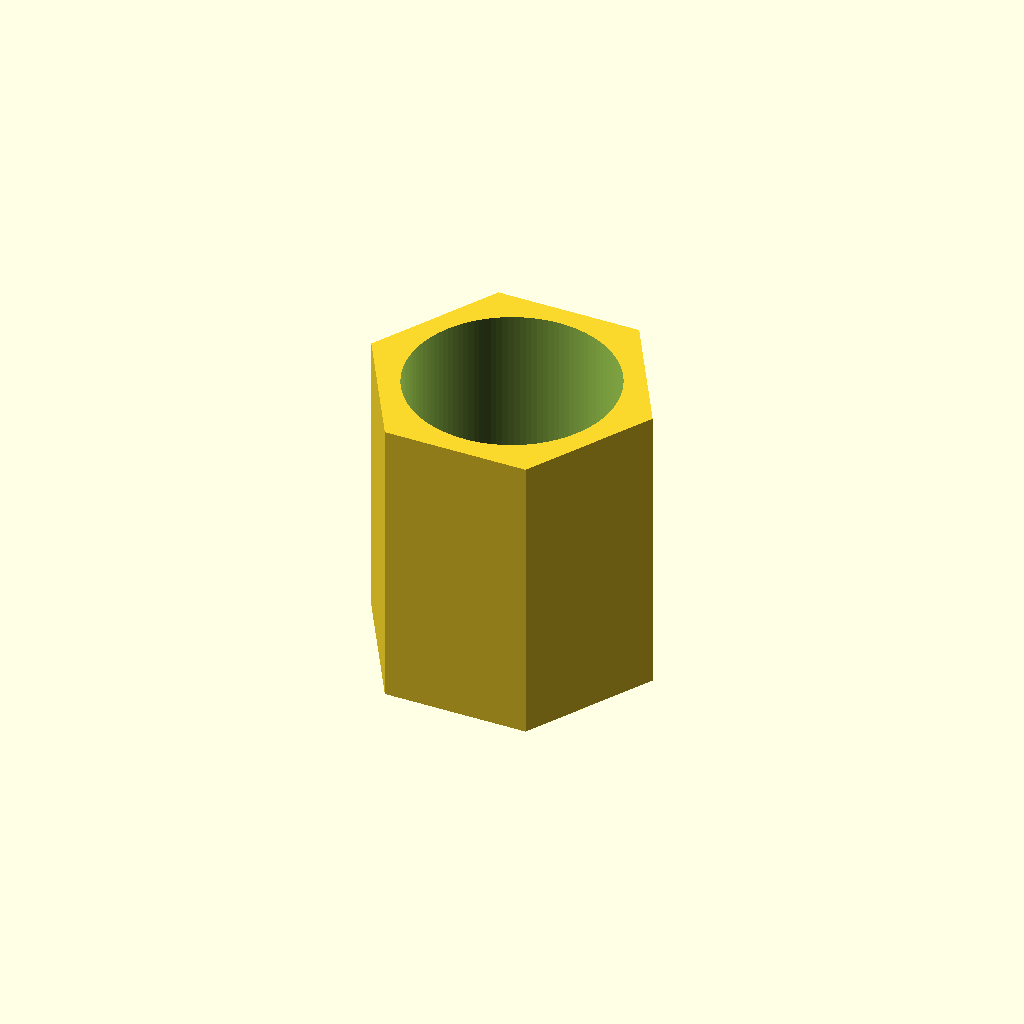
Cell 1: rendered with the file's own defaults.
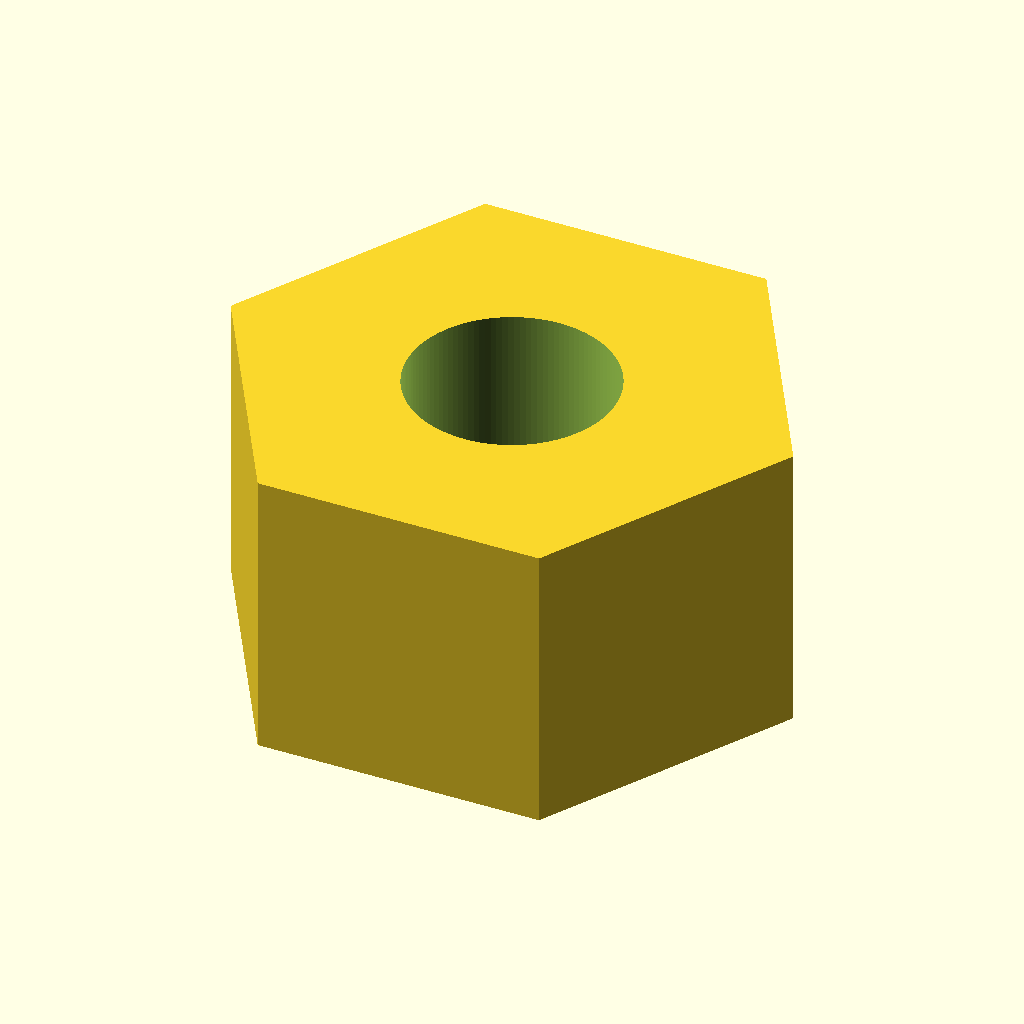
Cell 2: the same model with across_flats = 10.6.
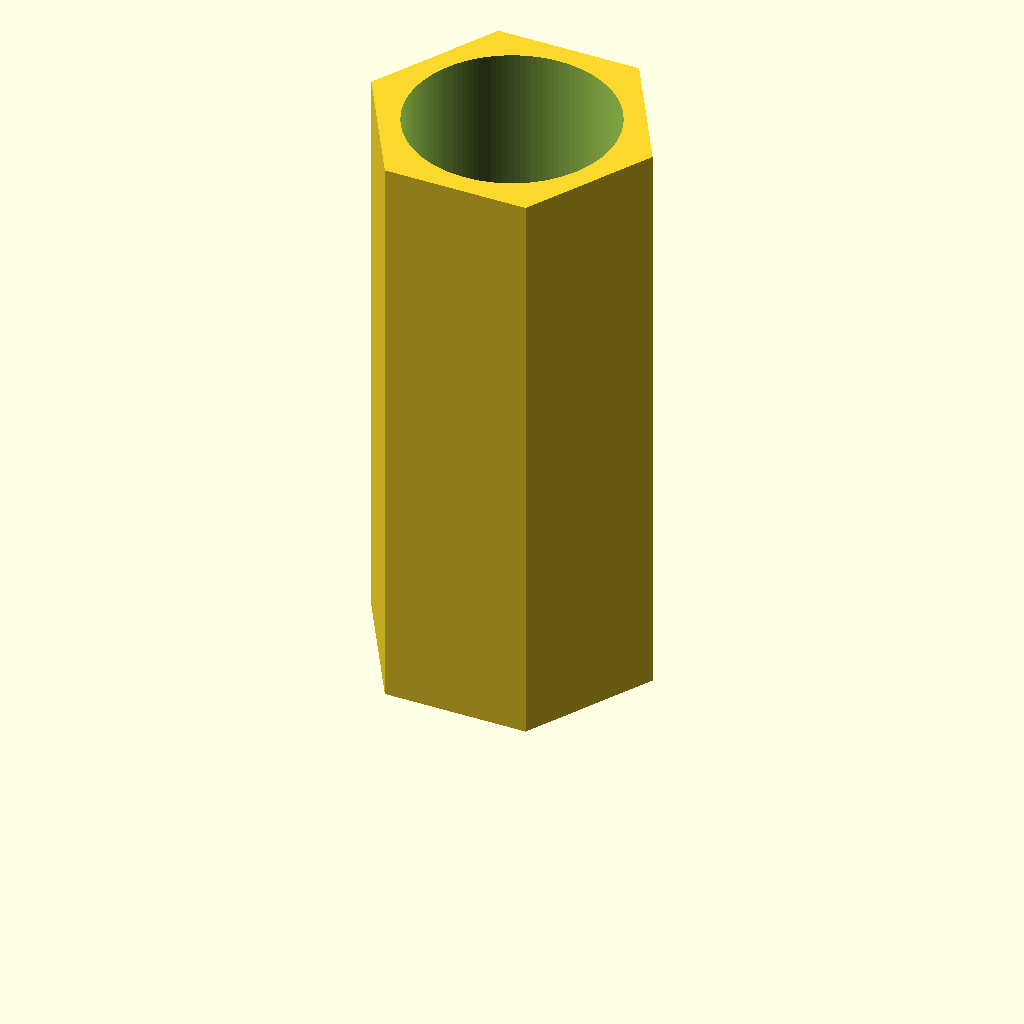
Cell 3 — thickness set to 12.6, the other parameters unchanged.
One fixed orthographic camera (rotation 55°, 0°, 25°; colour scheme Cornfield) for every cell.
The OpenSCAD source (additional_study/matched_effort/results/direct_matched_calls/scad/nut__M4_weld_nut.scad):
$fn = 120;

screw_d = 4.0;          // clearance for 4.0mm screw
across_flats = 5.3;     // mm
thickness = 6.3;        // mm

hole_d = screw_d + 0.4; // typical clearance
eps = 0.02;

module hex_prism(af, h){
    // For a regular hexagon: across_flats = 2 * apothem
    // circumradius R = apothem / cos(30°) = (af/2)/cos(30°)
    R = (af/2) / cos(30);
    cylinder(h=h, r=R, $fn=6);
}

difference() {
    hex_prism(across_flats, thickness);
    translate([0,0,-eps])
        cylinder(h=thickness + 2*eps, d=hole_d, $fn=120);
}
Customizer parameters (derived from the source; name, type, default, range or options):
screw_d: number, default 4
across_flats: number, default 5.3
thickness: number, default 6.3
eps: number, default 0.02
